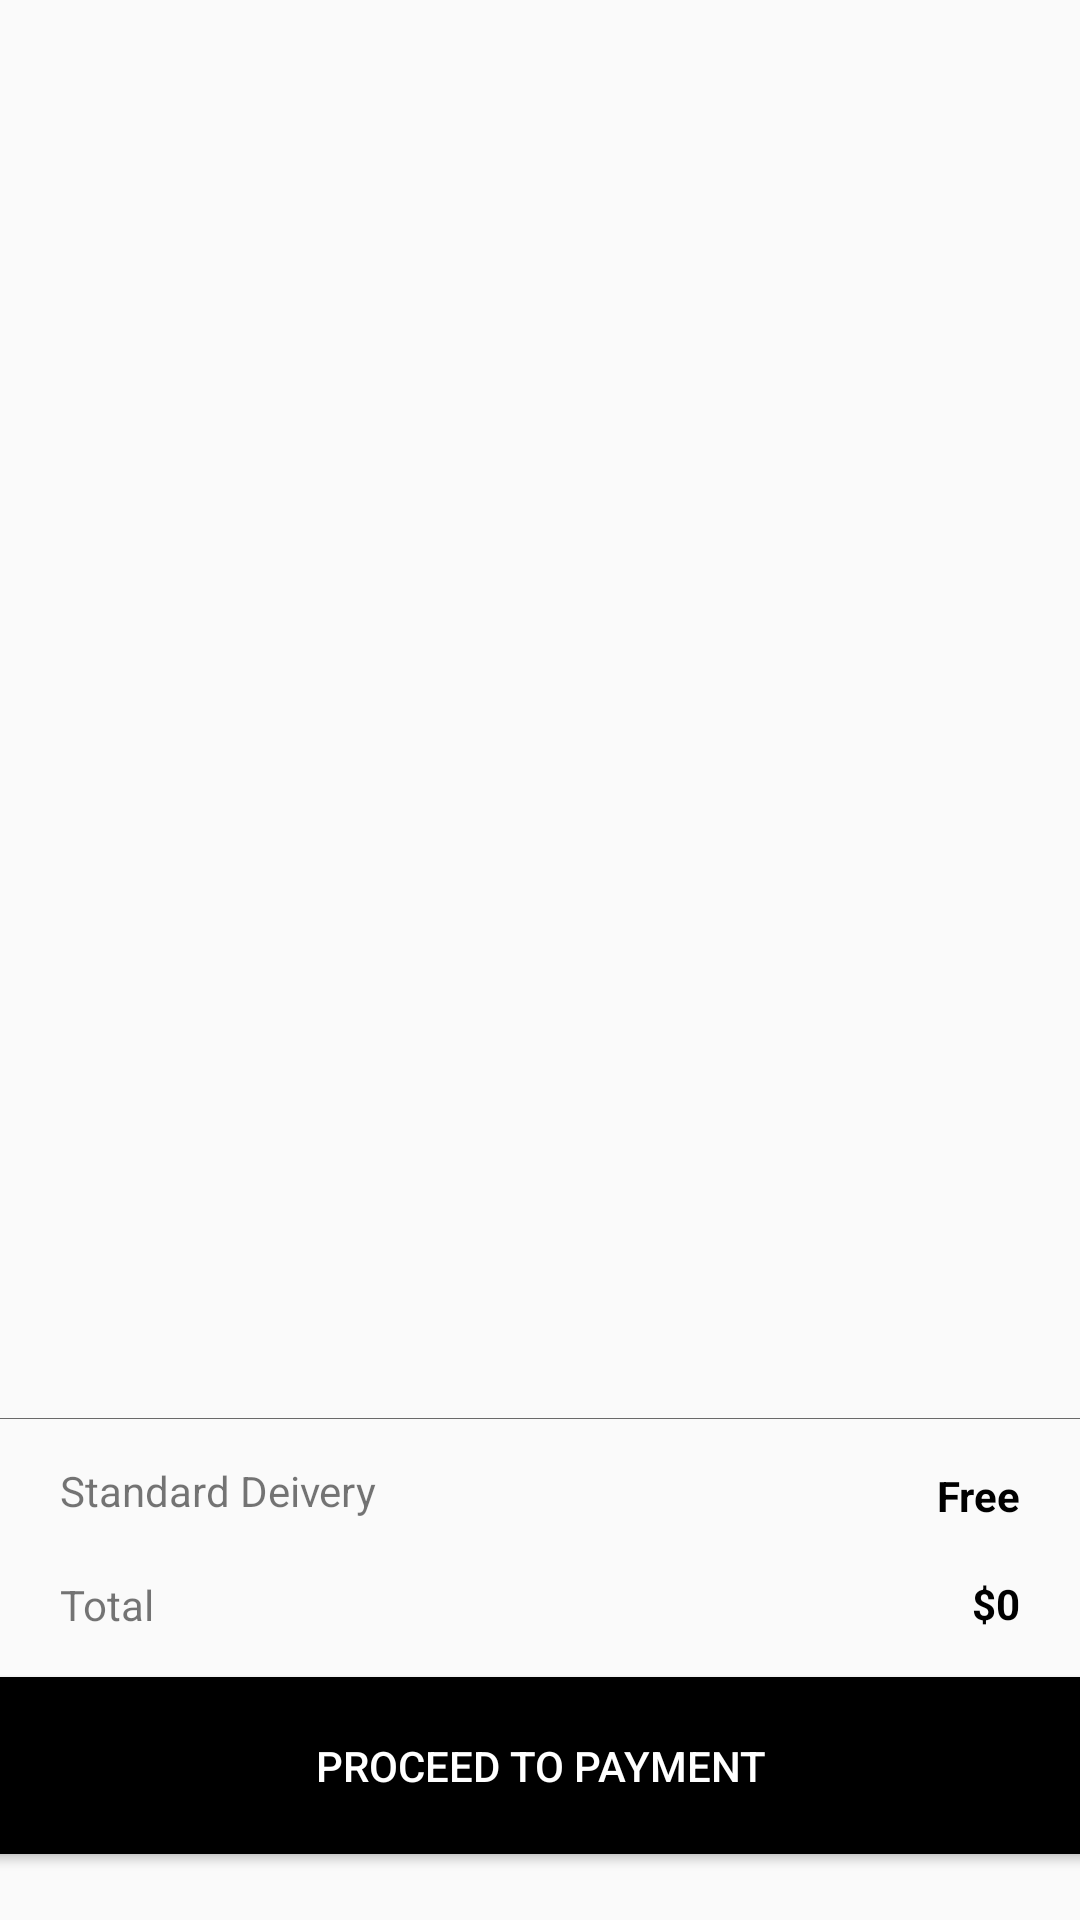

Reconstruct the res/layout file that produces this screen, plus the resources it refers to.
<!-- AndroidManifest.xml: application theme AppTheme -->
<!-- res/layout/checkout.xml -->
<?xml version="1.0" encoding="utf-8"?>
<androidx.constraintlayout.widget.ConstraintLayout xmlns:android="http://schemas.android.com/apk/res/android"
    xmlns:app="http://schemas.android.com/apk/res-auto"
    xmlns:tools="http://schemas.android.com/tools"
    android:id="@+id/linearLayout3"
    android:layout_width="match_parent"
    android:layout_height="match_parent">


    <androidx.recyclerview.widget.RecyclerView
        android:id="@+id/chRecyclerView"
        android:layout_width="405dp"
        android:layout_height="411dp"
        android:layout_marginStart="8dp"
        android:layout_marginTop="8dp"
        android:layout_marginEnd="16dp"
        android:layout_marginBottom="8dp"
        app:layout_constraintBottom_toBottomOf="parent"
        app:layout_constraintEnd_toEndOf="parent"
        app:layout_constraintStart_toStartOf="parent"
        app:layout_constraintTop_toTopOf="parent"
        app:layout_constraintVertical_bias="0.0" />

    <TextView
        android:id="@+id/chDelivery"
        android:layout_width="147dp"
        android:layout_height="32dp"
        android:layout_marginStart="20dp"
        android:layout_marginBottom="40dp"
        android:gravity="center_vertical"
        android:text="Standard Deivery"
        app:layout_constraintBottom_toTopOf="@+id/chPayment"
        app:layout_constraintStart_toStartOf="parent" />

    <TextView
        android:id="@+id/chTotal"
        android:layout_width="141dp"
        android:layout_height="28dp"
        android:layout_marginStart="20dp"
        android:layout_marginBottom="4dp"
        android:gravity="center_vertical"
        android:text="Total"
        app:layout_constraintBottom_toTopOf="@+id/chPayment"
        app:layout_constraintStart_toStartOf="parent" />

    <TextView
        android:id="@+id/chTotalValue"
        android:layout_width="125dp"
        android:layout_height="29dp"
        android:layout_marginEnd="20dp"
        android:layout_marginBottom="4dp"
        android:gravity="right|center_vertical"
        android:text="$0"
        android:textColor="@color/colorBlack"
        android:textStyle="bold"
        app:layout_constraintBottom_toTopOf="@+id/chPayment"
        app:layout_constraintEnd_toEndOf="parent" />

    <View
            android:id="@+id/chVr1"
            android:layout_width="match_parent"
            android:layout_height="0.2dp"
            android:layout_alignParentEnd="true"
            android:layout_marginBottom="8dp"
            android:background="#696969"
            app:layout_constraintBottom_toTopOf="@+id/chDelivery"
            tools:layout_editor_absoluteX="0dp" />

    <TextView
        android:id="@+id/chDelType"
        android:layout_width="125dp"
        android:layout_height="29dp"
        android:layout_marginEnd="20dp"
        android:layout_marginBottom="40dp"
        android:gravity="right|center_vertical"
        android:text="Free"
        android:textColor="@color/colorBlack"
        android:textStyle="bold"
        app:layout_constraintBottom_toTopOf="@+id/chPayment"
        app:layout_constraintEnd_toEndOf="parent" />

        <Button
            android:id="@+id/chPayment"
            android:layout_width="395dp"
            android:layout_height="71dp"
            android:layout_marginStart="8dp"
            android:layout_marginEnd="8dp"
            android:layout_marginBottom="16dp"
            android:backgroundTint="@color/colorBlack"
            android:gravity="center"
            android:text="Proceed To payment"
            android:textColor="@color/colorWhite"
            app:layout_constraintBottom_toBottomOf="parent"
            app:layout_constraintEnd_toEndOf="parent"
            app:layout_constraintHorizontal_bias="0.498"
            app:layout_constraintStart_toStartOf="parent" />

    </androidx.constraintlayout.widget.ConstraintLayout>
<!-- resources referenced by this layout -->
<resources>
  <color name="colorBlack">#000000</color>
  <color name="colorWhite">#FFFFFF</color>
  <style name="AppTheme" parent="Theme.AppCompat.Light.DarkActionBar">
          
          <item name="colorPrimary">@color/colorPrimary</item>
          <item name="colorPrimaryDark">@color/colorPrimaryDark</item>
          <item name="colorAccent">@color/colorAccent</item>
      </style>
  <color name="colorPrimary">#008577</color>
  <color name="colorPrimaryDark">#00574B</color>
  <color name="colorAccent">#D81B60</color>
</resources>
